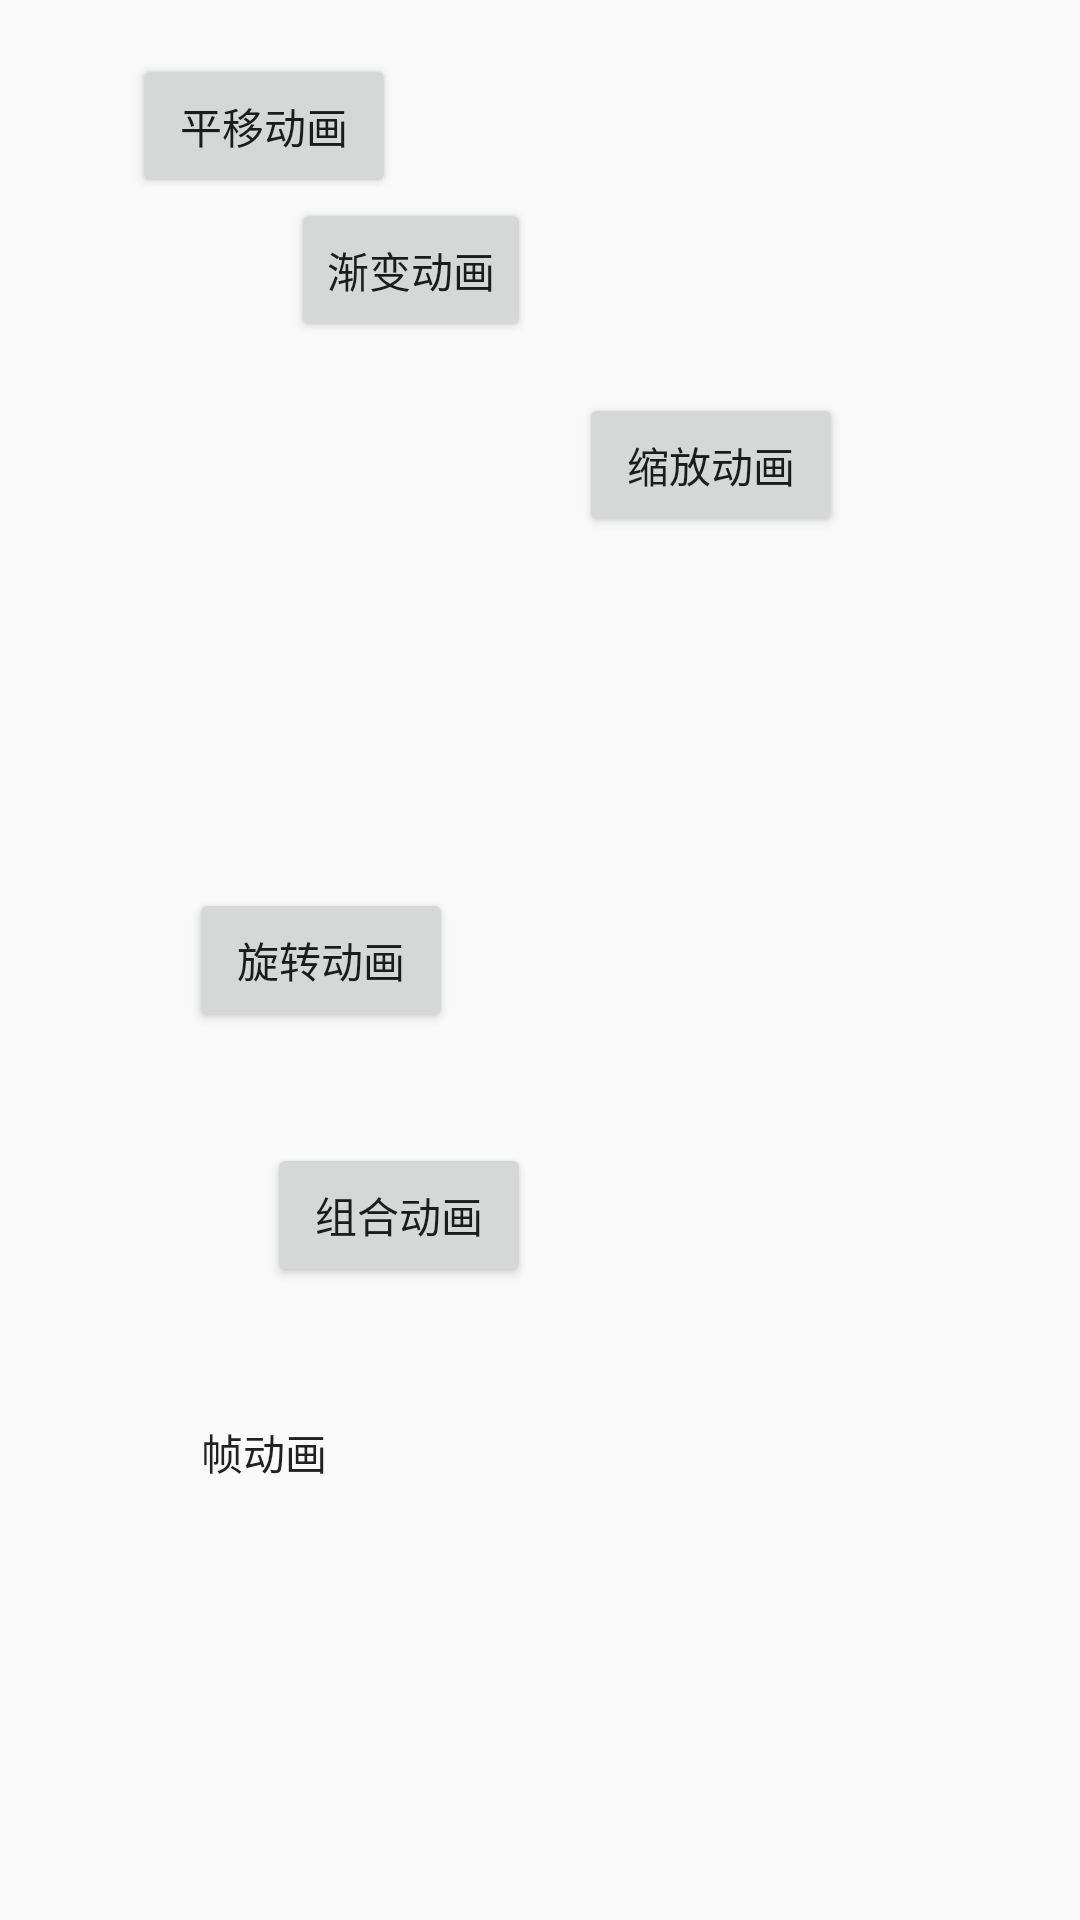

Reconstruct the res/layout file that produces this screen, plus the resources it refers to.
<!-- AndroidManifest.xml: application theme AppTheme -->
<!-- res/layout/view_animation_activity_layout.xml -->
<?xml version="1.0" encoding="utf-8"?>
<RelativeLayout xmlns:android="http://schemas.android.com/apk/res/android"
    android:layout_width="match_parent"
    android:layout_height="match_parent" >

    <Button
        android:id="@+id/translateButton"
        android:layout_width="wrap_content"
        android:layout_height="wrap_content"
        android:layout_alignParentLeft="true"
        android:layout_alignParentTop="true"
        android:layout_marginLeft="44dp"
        android:layout_marginTop="18dp"
        android:text="平移动画" />

    <Button
        android:id="@+id/alphaBtn"
        style="?android:attr/buttonStyleSmall"
        android:layout_width="wrap_content"
        android:layout_height="wrap_content"
        android:layout_alignLeft="@+id/translateButton"
        android:layout_below="@+id/translateButton"
        android:layout_marginLeft="53dp"
        android:text="渐变动画" />

    <Button
        android:id="@+id/scaleBtn"
        android:layout_width="wrap_content"
        android:layout_height="wrap_content"
        android:layout_below="@+id/alphaBtn"
        android:layout_marginLeft="16dp"
        android:layout_marginTop="17dp"
        android:layout_toRightOf="@+id/alphaBtn"
        android:text="缩放动画" />

    <Button
        android:id="@+id/rotateBtn"
        android:layout_width="wrap_content"
        android:layout_height="wrap_content"
        android:layout_alignLeft="@+id/translateButton"
        android:layout_centerVertical="true"
        android:layout_marginLeft="19dp"
        android:text="旋转动画" />

    <Button
        android:id="@+id/setBtn"
        android:layout_width="wrap_content"
        android:layout_height="wrap_content"
        android:layout_alignRight="@+id/alphaBtn"
        android:layout_below="@+id/rotateBtn"
        android:layout_marginTop="37dp"
        android:text="组合动画" />

    <Button
        android:id="@+id/frameBtn"
        android:layout_width="wrap_content"
        android:layout_height="wrap_content"
        android:layout_alignLeft="@+id/translateButton"
        android:layout_below="@+id/setBtn"
        android:layout_marginTop="31dp"
        android:text="帧动画" 
        android:background="@drawable/animation_list"/>

</RelativeLayout>
<!-- resources referenced by this layout -->
<resources>
  <!-- drawable animation_list (drawable) -->
  <?xml version="1.0" encoding="utf-8"?>
  <animation-list xmlns:android="http://schemas.android.com/apk/res/android">
      <item android:drawable="@drawable/icon04" android:duration="200"></item>
      <item android:drawable="@drawable/icon06" android:duration="200"></item>
      <item android:drawable="@drawable/icon07" android:duration="200"></item>
      <item android:drawable="@drawable/icon09" android:duration="200"></item>
      <item android:drawable="@drawable/icon10" android:duration="200"></item>
      <item android:drawable="@drawable/icon13" android:duration="200"></item>
      <item android:drawable="@drawable/icon16" android:duration="200"></item>
      <item android:drawable="@drawable/icon18" android:duration="200"></item>
  </animation-list>
  <style name="AppTheme" parent="AppBaseTheme">
          
      </style>
  <!-- drawable icon06: png bitmap (drawable-xxhdpi, 11612 bytes) -->
  <!-- drawable icon09: png bitmap (drawable-xxhdpi, 10772 bytes) -->
  <!-- drawable icon18: png bitmap (drawable-xxhdpi, 10283 bytes) -->
  <style name="AppBaseTheme" parent="Theme.AppCompat.Light">
          
      </style>
</resources>
